Labelled photos from "assets", an image-classification folder in SirYorch/mobile-app-zernike-shape-signature. The possible labels are: circle, square, triangle.

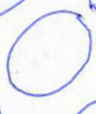
Label: circle

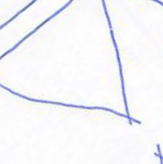
Label: triangle

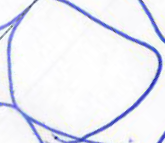
Label: square

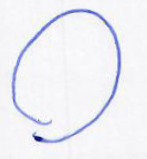
Label: circle

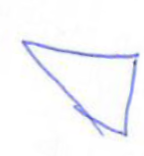
Label: triangle

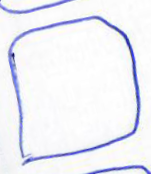
Label: square
